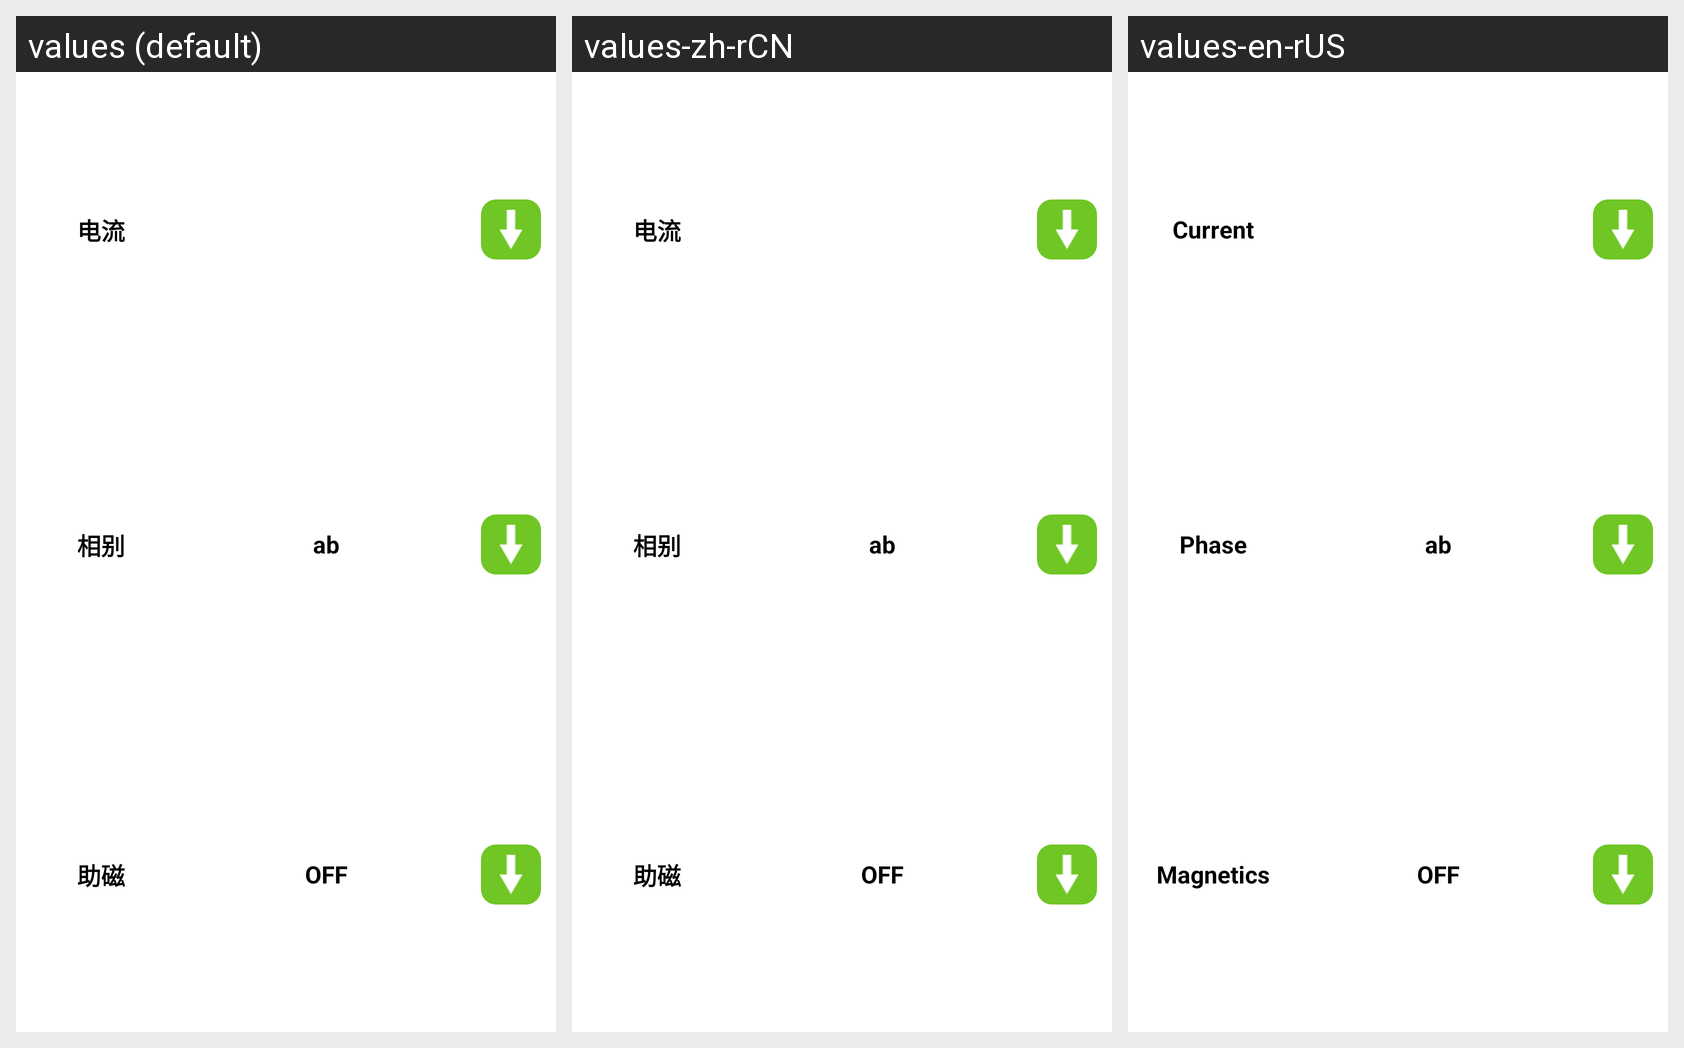

The same Android screen rendered under several of its app's locales, left to right. List the strings drawn on it with the default value and each locale's translation.
Android screen res/layout/fragment_std_zz_cs_dy_cs.xml rendered under 3 locales, left to right: values (default), values-zh-rCN, values-en-rUS. Device: Nexus 5 (rendered at 1080×1920; each locale shown at half size, 540×960, under a caption strip naming it); theme Theme.YcAllBlueTooth2.
Strings drawn on this screen, with the default value and each locale's value (text and hints the layout hard-codes, and strings that could not be matched under every locale, appear in the picture but are not listed):

dianliu
  values: 电流
  values-zh-rCN: 电流
  values-en-rUS: Current

xiangbie
  values: 相别
  values-zh-rCN: 相别
  values-en-rUS: Phase

zhuci
  values: 助磁
  values-zh-rCN: 助磁
  values-en-rUS: Magnetics
